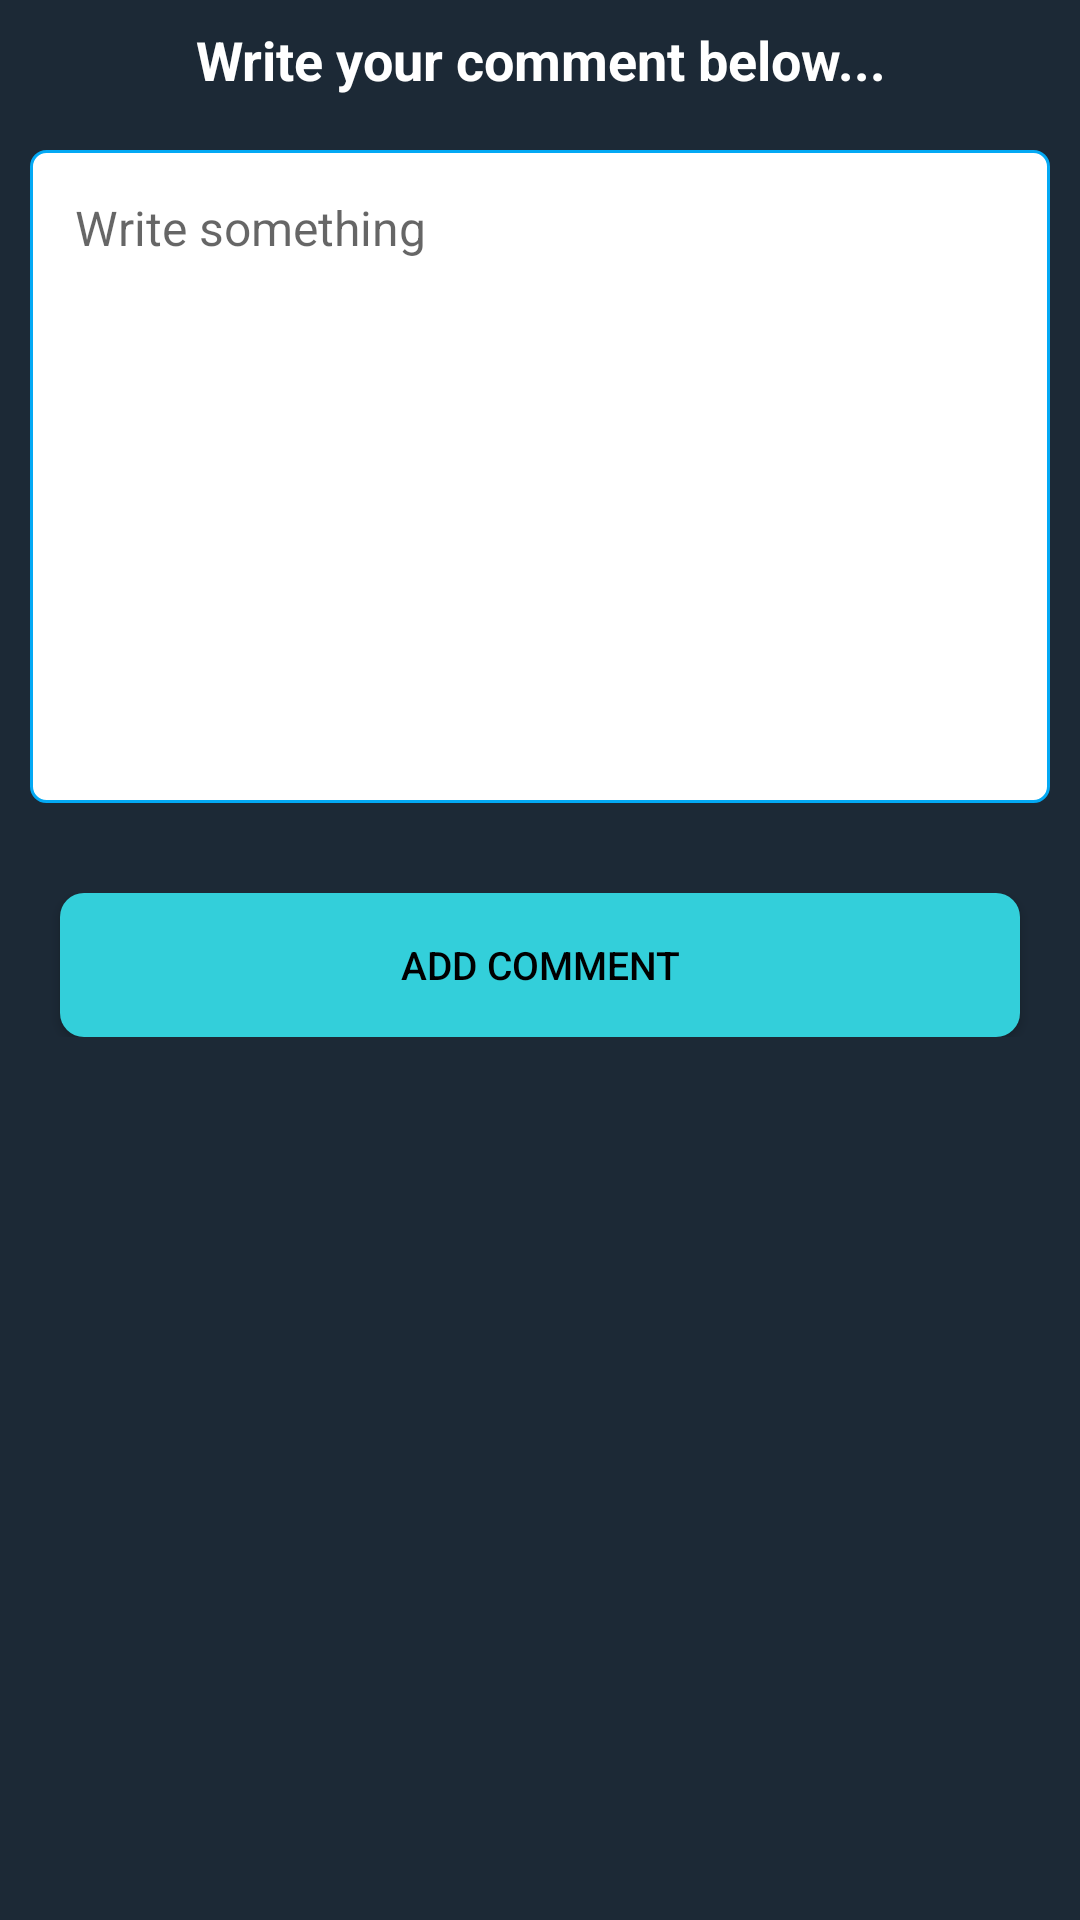

The Android layout XML behind this screen, and the referenced resources:
<!-- AndroidManifest.xml: application theme AppTheme -->
<!-- res/layout/activity_add_comment.xml -->
<FrameLayout xmlns:android="http://schemas.android.com/apk/res/android"
    xmlns:tools="http://schemas.android.com/tools"
    android:layout_width="match_parent"
    android:layout_height="match_parent"
    android:background="@color/colorPrimaryDark"
    tools:context="com.donald.crowdfunding.fragments.AddComment">

    <LinearLayout
        android:layout_width="match_parent"
        android:layout_height="match_parent"
        android:orientation="vertical">

        <TextView
            android:id="@+id/textView"
            android:layout_width="match_parent"
            android:layout_height="40dp"
            android:gravity="center"
            android:text="Write your comment below..."
            android:textSize="18sp"
            android:textColor="@color/white"
            android:textStyle="bold" />

        <EditText
            android:id="@+id/commentDesc"
            android:layout_width="match_parent"
            android:layout_height="wrap_content"
            android:background="@drawable/border"
            android:gravity="top|left"
            android:hint="Write something"
            android:inputType="textMultiLine|textCapSentences"
            android:lines="12"
            android:maxLines="16"
            android:minLines="10"
            android:layout_margin="10dp"
            android:paddingLeft="15dp"
            android:paddingTop="15dp"
            android:textColor="#000"
            android:textSize="16dp" />


        <LinearLayout
            android:layout_width="match_parent"
            android:layout_height="wrap_content"
            android:layout_marginTop="20dp"
            android:orientation="horizontal">

            <Button
                android:id="@+id/commentSubmit"
                android:layout_width="wrap_content"
                android:layout_height="wrap_content"
                android:layout_alignParentBottom="true"
                android:layout_marginLeft="20dp"
                android:layout_marginRight="20dp"
                android:layout_weight="1"
                android:background="@drawable/btn_light_blue"
                android:text="Add Comment"
                android:textColor="#000000"
                android:textSize="13sp" />
        </LinearLayout>


    </LinearLayout>

</FrameLayout>
<!-- resources referenced by this layout -->
<resources>
  <color name="colorPrimaryDark">#1C2936</color>
  <color name="white">#FFFFFF</color>
  <!-- drawable border (drawable) -->
  <?xml version="1.0" encoding="utf-8"?>
  <shape xmlns:android="http://schemas.android.com/apk/res/android">
      <stroke
          android:width="1dp"
          android:color="#03A9F4" />
      <solid
          android:color="#ffffff"
          android:paddingLeft="10dp"
          android:paddingTop="10dp" />
      <padding
          android:bottom="10dp"
          android:left="10dp"
          android:right="10dp"
          android:top="10dp" />
      <corners
          android:bottomLeftRadius="5dp"
          android:bottomRightRadius="5dp"
          android:radius="5dp" />
  </shape>
  <!-- drawable btn_light_blue (drawable) -->
  <?xml version="1.0" encoding="utf-8"?>
  <shape xmlns:android="http://schemas.android.com/apk/res/android">
      <corners android:radius="8dp"/>
      <solid android:color="@color/font_color"/>
  </shape>
  <style name="AppTheme" parent="Theme.AppCompat.Light.DarkActionBar">
          
          <item name="colorPrimary">@color/colorPrimary</item>
          <item name="colorPrimaryDark">@color/colorPrimaryDark</item>
          <item name="colorAccent">@color/colorAccent</item>
      </style>
  <color name="font_color">#33CFDA</color>
  <color name="colorPrimary">#253546</color>
  <color name="colorAccent">#FFFFFF</color>
</resources>
